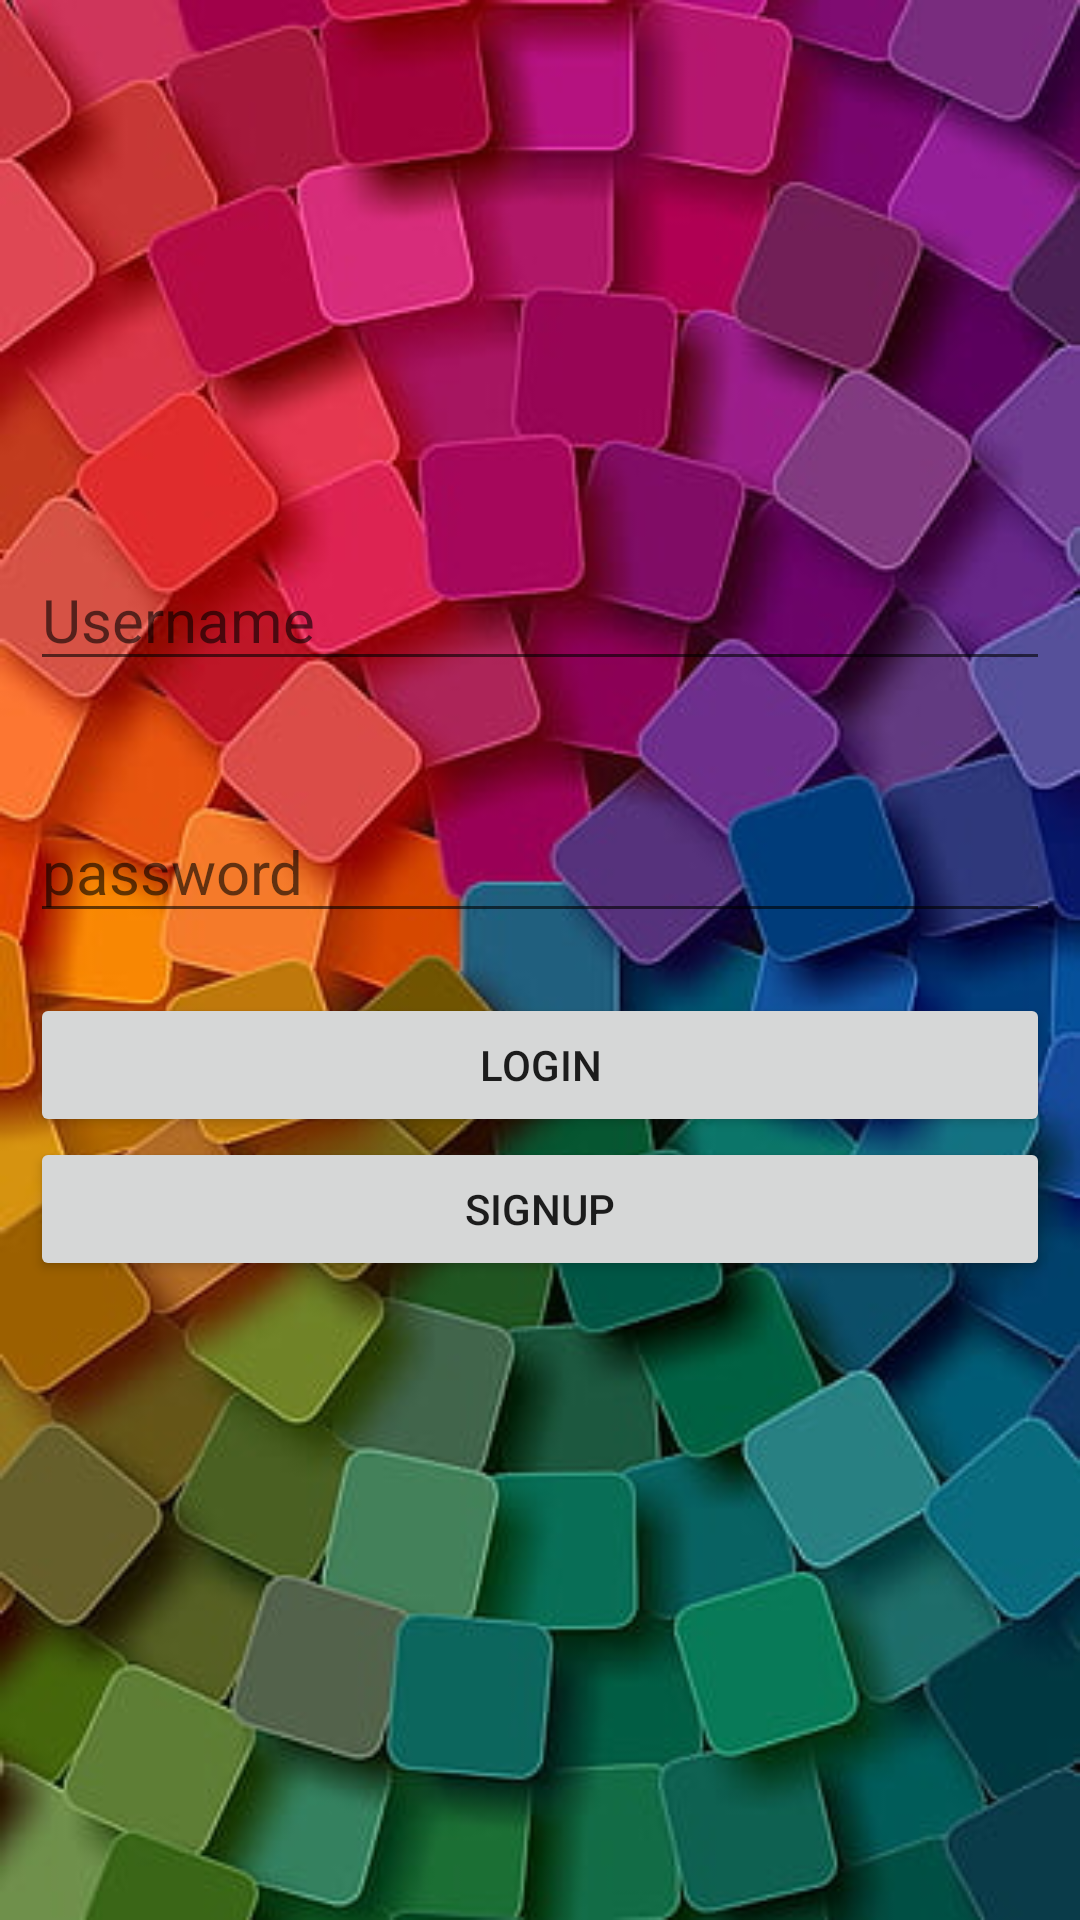

Reconstruct the res/layout file that produces this screen, plus the resources it refers to.
<!-- AndroidManifest.xml: application theme Theme.MyProject -->
<!-- res/layout/activity_login.xml -->
<?xml version="1.0" encoding="utf-8"?>
<RelativeLayout xmlns:android="http://schemas.android.com/apk/res/android"
    xmlns:app="http://schemas.android.com/apk/res-auto"
    xmlns:tools="http://schemas.android.com/tools"
    android:layout_width="match_parent"
    android:background="@drawable/bg"
    android:padding="10dp"
    android:layout_height="match_parent"
    tools:context=".LoginActivity">

    <ImageView
        android:id="@+id/imageView"
        android:layout_width="wrap_content"
        android:layout_height="123dp"
        android:src="@drawable/login" />

    <EditText
        android:id="@+id/usernameLogin"
        android:layout_width="match_parent"
        android:layout_height="wrap_content"
        android:hint="Username"
        android:textSize="20sp"
        android:layout_marginTop="50dp"
        android:layout_below="@+id/imageView"/>

    <EditText
        android:id="@+id/passwordLogin"
        android:layout_width="match_parent"
        android:layout_height="wrap_content"
        android:layout_below="@+id/usernameLogin"
        android:layout_marginTop="40dp"
        android:hint="password"
        android:textSize="20sp" />

    <Button
        android:id="@+id/login"
        android:layout_width="match_parent"
        android:layout_height="wrap_content"
        android:text="Login"
        android:layout_below="@+id/passwordLogin"
        android:layout_marginTop="20dp"
        />

    <Button
        android:id="@+id/signup"
        android:layout_width="match_parent"
        android:layout_height="wrap_content"
        android:text="signup"
        android:layout_below="@+id/login"/>




</RelativeLayout>
<!-- resources referenced by this layout -->
<resources>
  <!-- drawable bg: jpg bitmap (drawable-v24, 39185 bytes) -->
  <style name="Theme.MyProject" parent="Theme.AppCompat.DayNight.NoActionBar">
          
          <item name="colorPrimary">@color/purple_500</item>
          <item name="colorPrimaryVariant">@color/purple_700</item>
          <item name="colorOnPrimary">@color/white</item>
          
          <item name="colorSecondary">@color/teal_200</item>
          <item name="colorSecondaryVariant">@color/teal_700</item>
          <item name="colorOnSecondary">@color/black</item>
          
          <item name="android:statusBarColor" tools:targetApi="l">?attr/colorPrimaryVariant</item>
          
      </style>
  <!-- not gathered from this repository: default colours our renderer supplied (Android Studio template values) -->
  <color name="purple_500">#FF6200EE</color>
  <color name="purple_700">#FF3700B3</color>
  <color name="teal_200">#FF03DAC5</color>
  <color name="teal_700">#FF018786</color>
  <color name="black">#FF000000</color>
  <color name="white">#FFFFFFFF</color>
</resources>
